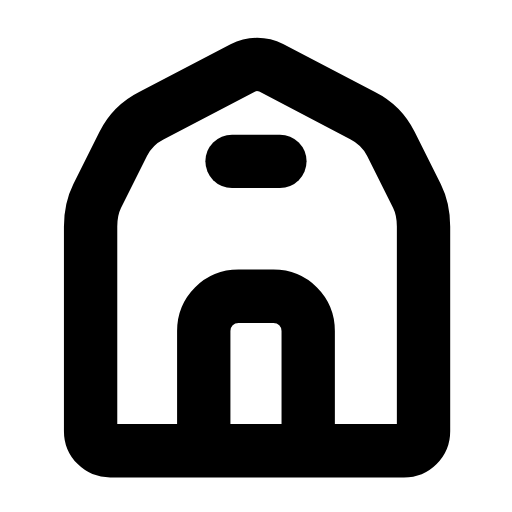
t = 0.00 s
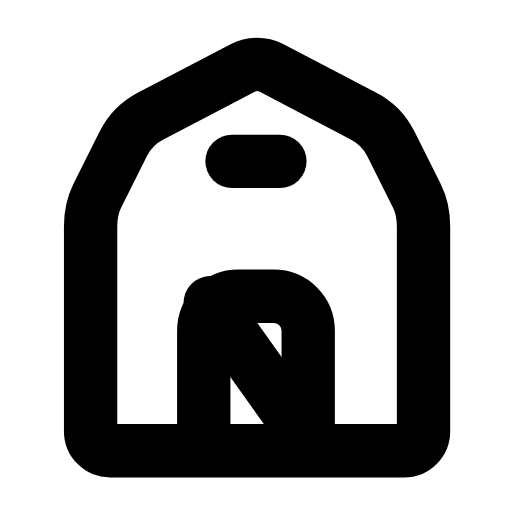
t = 0.25 s
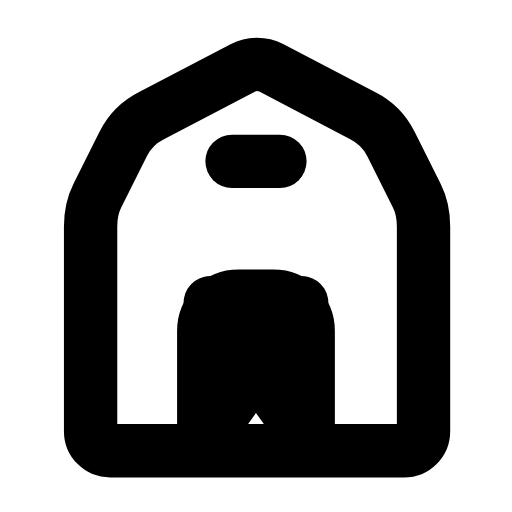
t = 0.54 s
t = 0.82 s: frame unchanged from t = 0.54 s, image omitted
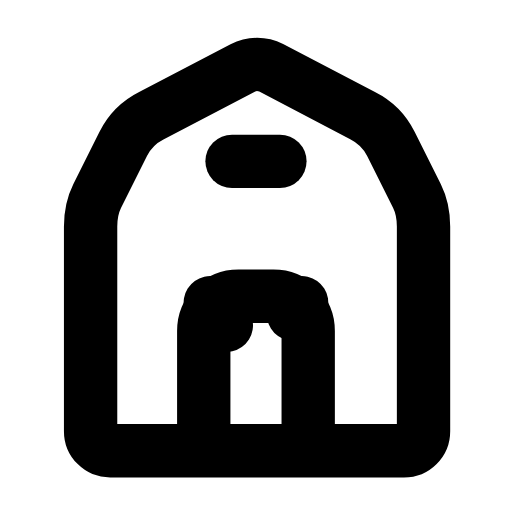
t = 1.07 s
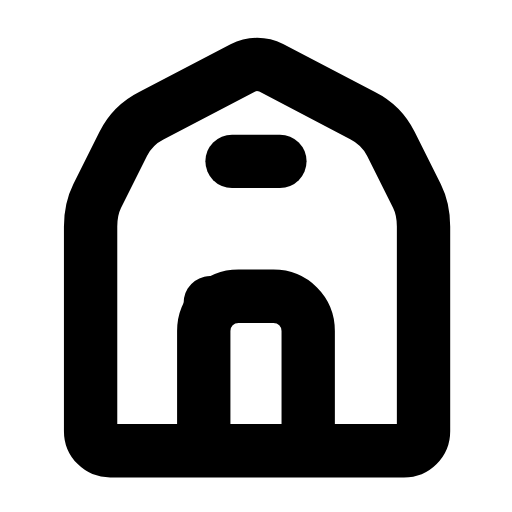
t = 1.31 s

The animated SVG that drew these frames (rendered in a browser with its animation timeline set to each time). Animation: 2 SMIL elements (animate=2); one cycle of 1.60 s, repeats indefinitely.

<svg xmlns="http://www.w3.org/2000/svg" width="24" height="24" viewBox="0 0 24 24" fill="none"><g transform="translate(-0.241 -1.006) scale(1.02)"><path stroke="currentColor" stroke-width="2.451" stroke-linecap="round" stroke-linejoin="round" fill="none" d="M4.4 20.8L4.4 11.4C4.4 10.9 4.5 10.4 4.7 10L5.9 7.6C6.2 7 6.6 6.6 7.2 6.3L11.4 4.1C11.8 3.9 12.3 3.9 12.7 4.1L16.9 6.3C17.5 6.6 17.9 7 18.2 7.6L19.4 10C19.6 10.4 19.7 10.9 19.7 11.4L19.7 20.8C19.7 21.3 19.3 21.7 18.8 21.7L5.3 21.7C4.8 21.7 4.4 21.3 4.4 20.8Z"></path><path stroke="currentColor" stroke-width="2.451" stroke-linecap="round" stroke-linejoin="round" fill="none" d="M9.6 20.8L9.6 16.2C9.6 15.3 10.3 14.6 11.2 14.6L12.8 14.6C13.7 14.6 14.4 15.3 14.4 16.2L14.4 20.8"></path><path stroke="currentColor" stroke-width="2.451" stroke-linecap="round" stroke-linejoin="round" fill="none" d="M9.9 14.9L14.1 20.8" stroke-dasharray="7.3"><animate attributeName="stroke-dashoffset" values="7.3;7.3;0;0;7.3;7.3;7.3" keyTimes="0;0.045;0.2475;0.6;0.87;0.9;1" dur="1.6s" repeatCount="indefinite" calcMode="spline" keySplines="0.16 1 0.3 1;0.16 1 0.3 1;0.16 1 0.3 1;0.16 1 0.3 1;0.16 1 0.3 1;0.16 1 0.3 1"/></path><path stroke="currentColor" stroke-width="2.451" stroke-linecap="round" stroke-linejoin="round" fill="none" d="M14.1 14.9L9.9 20.8" stroke-dasharray="7.3"><animate attributeName="stroke-dashoffset" values="7.3;7.3;0;0;7.3;7.3;7.3" keyTimes="0;0.1575;0.36;0.6;0.795;0.9;1" dur="1.6s" repeatCount="indefinite" calcMode="spline" keySplines="0.16 1 0.3 1;0.16 1 0.3 1;0.16 1 0.3 1;0.16 1 0.3 1;0.16 1 0.3 1;0.16 1 0.3 1"/></path><line stroke="currentColor" stroke-width="2.451" stroke-linecap="round" stroke-linejoin="round" fill="none" x1="10.9" y1="8.4" x2="13.1" y2="8.4"></line></g></svg>
